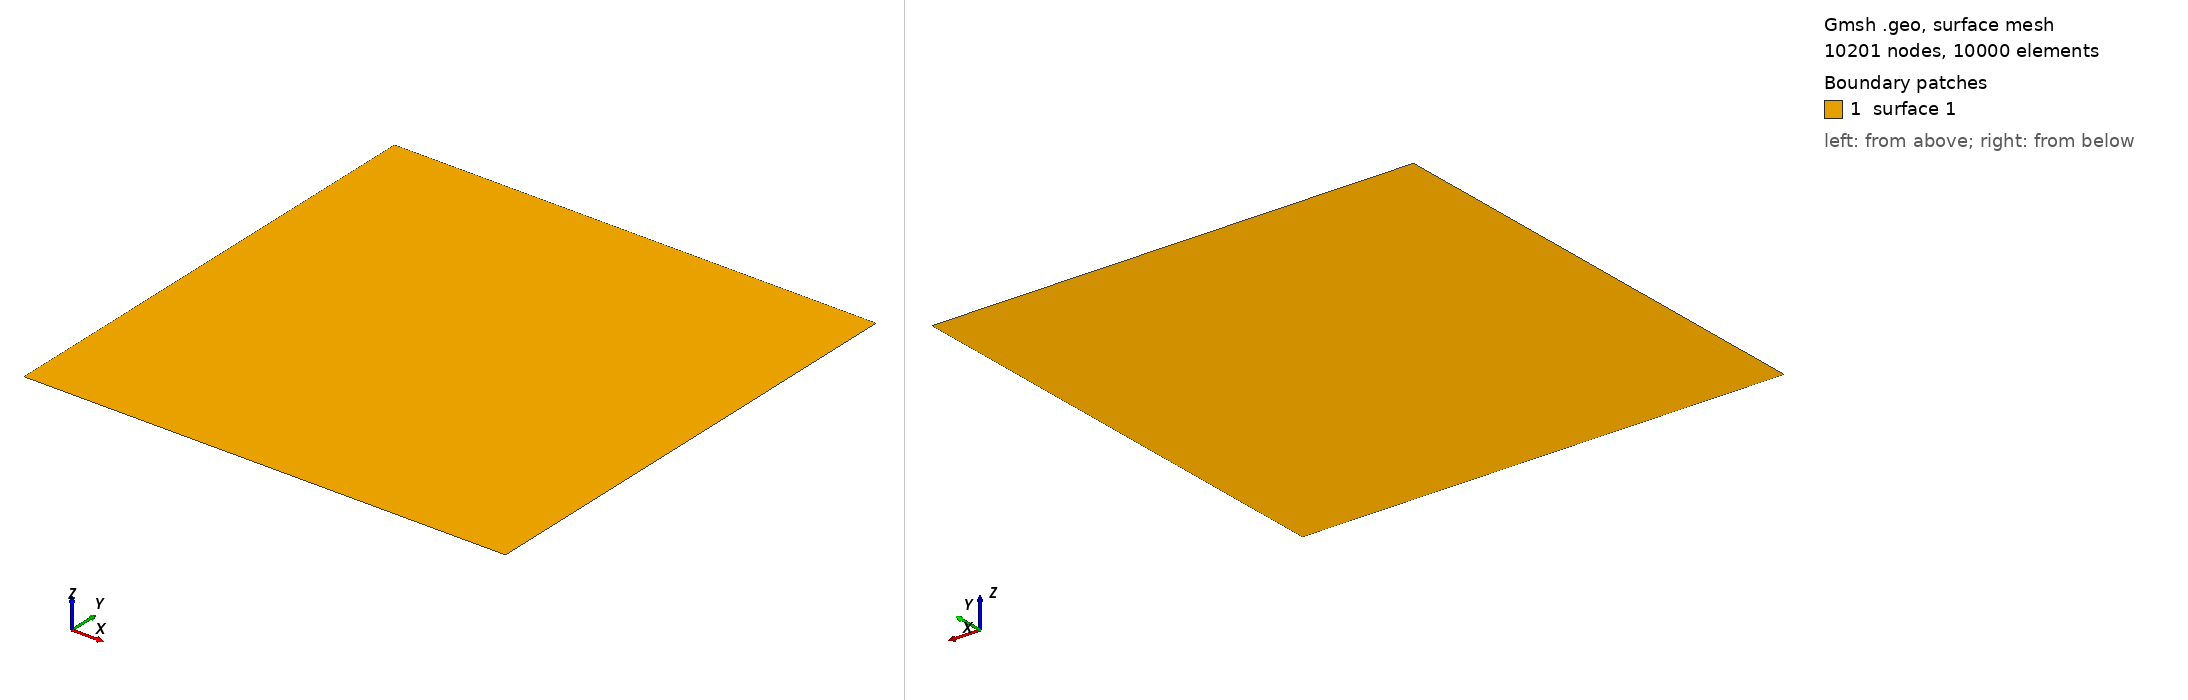

Gmsh geometry script, surface-meshed: 10201 nodes, 10000 surface elements. Boundary patches (legend numbers): 1 surface 1. Left view from above one corner, right view from below the opposite corner. The script declares no physical surfaces, so the legend lists its geometric surfaces. The drawing asked Gmsh for element sizes between 1% and 20% of the model's largest extent; the script's own settings can give other sizes.

=== hohlraum_rect.geo (drawn) ===
cl_fine = 0.005;
cl_coarse =cl_fine;
cl_outer = 2.0*cl_fine;
cl_red = 0.5*cl_fine;

upper_left_red = 0.4;
lower_left_red = -0.4;
upper_right_red = 0.4;
lower_right_red = -0.4;
horizontal_left_red = -0.6;
horizontal_right_red = 0.6;

capsule_x = 0.0;
capsule_y = 0.0;


// Outer points
Point(1) = {-0.65, -0.65, 0, cl_coarse};
Point(2) = {0.65, -0.65, 0, cl_coarse};
Point(3) = {-0.65, 0.65, 0, cl_coarse};
Point(4) = {0.65, 0.65, 0, cl_coarse};
//+
Line(1) = {3, 1};
//+
Line(2) = {1, 2};
//+
Line(3) = {2, 4};
//+
Line(4) = {4, 3};
//+
Curve Loop(1) = {1, 2, 3, 4};
//+
Plane Surface(1) = {1};
//+
Physical Curve("inflow", 60) = {1,3};
//+
Physical Curve("void", 60) += { 2,4};
//+//+
Transfinite Surface {1};
Recombine Surface "*";
